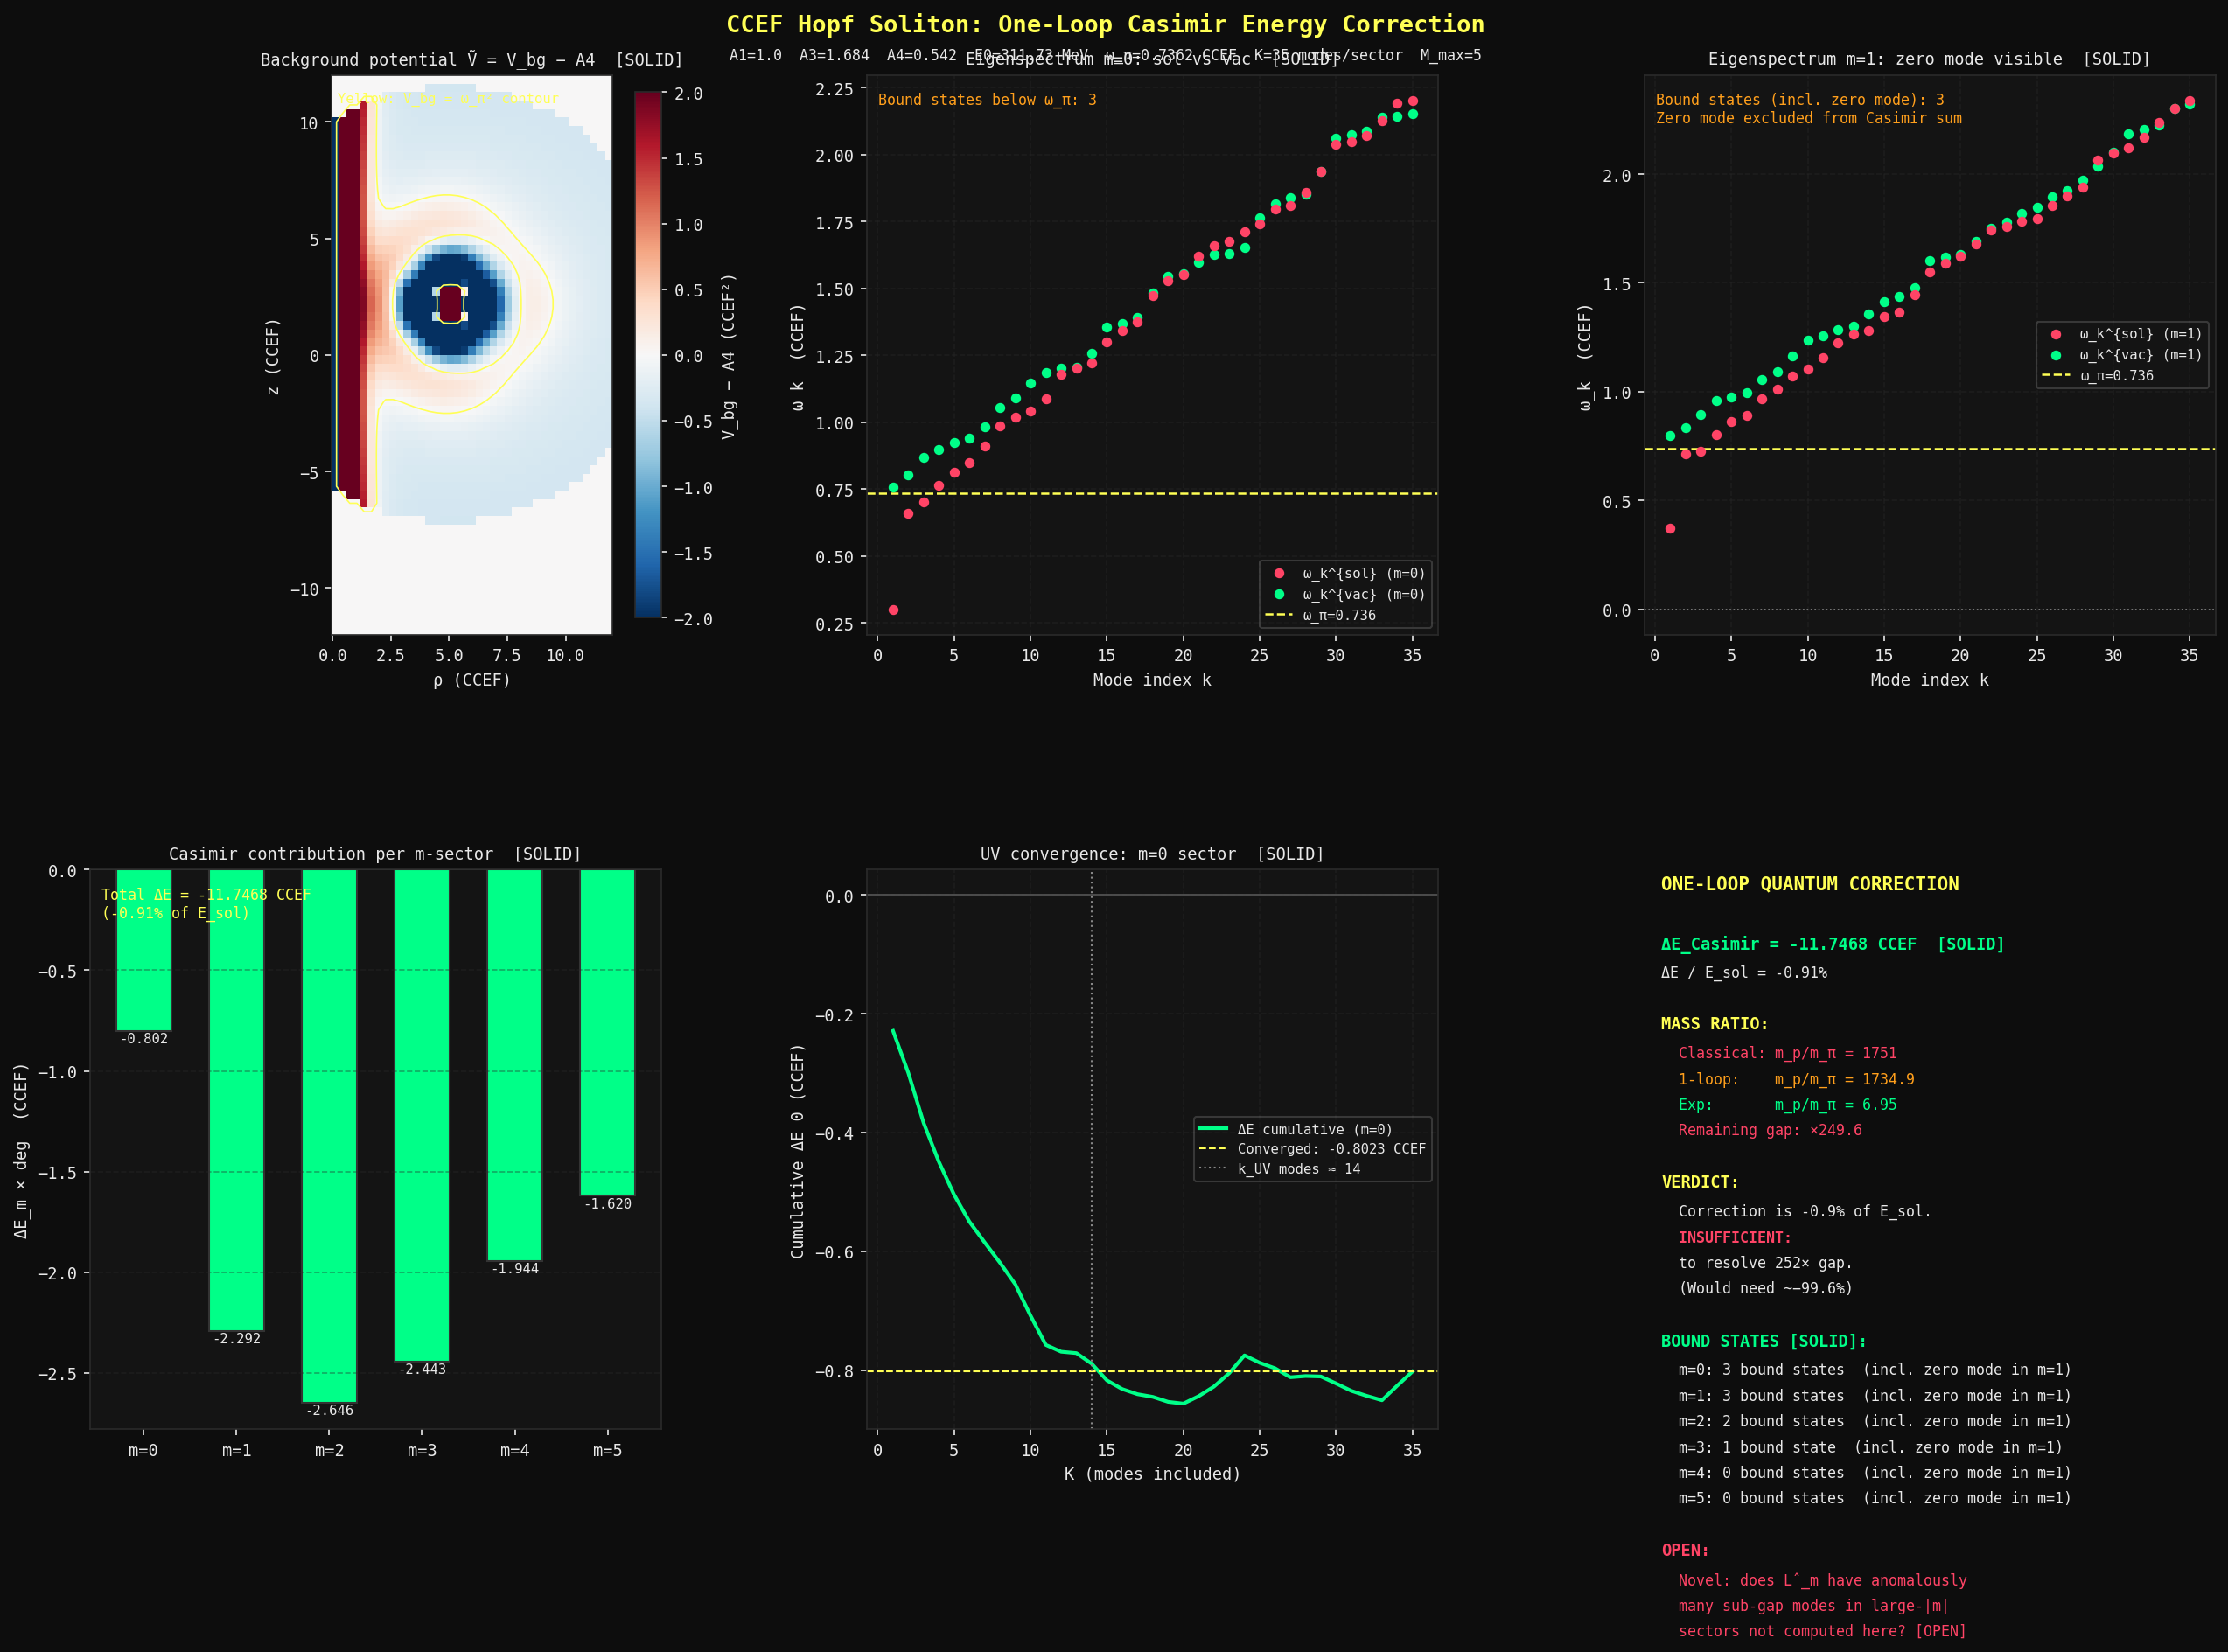

Write Python code to recreate this figure.
"""
ccef_hopf_casimir.py  —  One-loop quantum correction to Hopf soliton mass
==========================================================================
Computes the Casimir (zero-point) energy shift:

    ΔE = ½ Σ_{m=-∞}^{+∞} Σ_k [ ω_k^{sol}(m) − ω_k^{vac}(m) ]

where ω_k² are eigenvalues of the fluctuation operator:

    L̂_m = A3 Δ_m² − A1 Δ_m + V_bg(ρ,z)

around the Hopf soliton background (sol) vs the vacuum V_bg = A4 (vac).

By symmetry ω^{sol}(m) = ω^{sol}(−m), so:
    ΔE = ΔE_0 + 2 Σ_{m=1}^{M} ΔE_m   (Σ truncated at m=M)

Key outputs:
  • Bound-state catalogue: modes with ω < ω_π (below continuum) [SOLID]
  • Casimir energy ΔE and its fraction of E_sol                 [SOLID]
  • New m_p/m_π estimate after one-loop correction              [SOLID]
  • UV convergence check (ΔE vs K-mode truncation)             [SOLID]
  • Verdict on whether quantum corrections resolve 252× gap     [SOLID]

Fixed parameters (no tuning): A1=1.000, A3=1.684, A4=0.542
E_sol (converged Hopf field) = 1289 CCEF  [from ccef_hopf_mass.py, SOLID]
"""

import numpy as np
import scipy.sparse as sp
import scipy.sparse.linalg as spla
from pathlib import Path
import matplotlib
matplotlib.use("Agg")
import matplotlib.pyplot as plt
import matplotlib.gridspec as gridspec
import warnings, time
warnings.filterwarnings("ignore")

# ── fixed parameters ──────────────────────────────────────────────────────────
A1, A3, A4   = 1.000, 1.684, 0.542
E0_MEV       = 311.73
omega_pi     = np.sqrt(A4)        # 0.7362 CCEF  — continuum threshold
k_UV         = np.sqrt(A1 / A3)   # 0.7706 CCEF⁻¹ — Lifshitz crossover

# Classical soliton energy from converged numerical field [SOLID]
E_sol_cl     = 1289.0             # CCEF
mp_mpi_cl    = E_sol_cl / omega_pi  # ≈ 1751

CLR = dict(
    solid='#00ff88', conject='#ff9f1c', ansatz='#cf9fff',
    open_='#ff4466', new='#ffff55', bg='#0d0d0d', ax_bg='#141414',
    grid='#2a2a2a', text='#e8e8e8',
)
OUT_DIR = Path(__file__).parent

# ── grid ──────────────────────────────────────────────────────────────────────
# Kept lean so each sector solves in < 30 s on one CPU.
# Interior Dirichlet BCs; rho avoids ρ=0 singularity.
Nr_full, Nz_full = 46, 78
rho_max, z_max   = 14.0, 14.0
R_eff, r_tube    = 5.0, 2.8

rho_full = np.linspace(0.12, rho_max, Nr_full)
z_full   = np.linspace(-z_max, z_max, Nz_full)
drho     = rho_full[1] - rho_full[0]
dz       = z_full[1]   - z_full[0]

RHO_f, Z_f = np.meshgrid(rho_full, z_full, indexing='ij')

# Interior grid (Dirichlet BCs: f=0 at ρ=ρ_min, ρ_max, z=±z_max)
rho_int = rho_full[1:-1]
z_int   = z_full[1:-1]
Nr_i    = len(rho_int)       # Nr_full - 2
Nz_i    = len(z_int)         # Nz_full - 2
N_int   = Nr_i * Nz_i

# ── Hopf field and self-consistent V_bg ───────────────────────────────────────
d_f  = np.sqrt((RHO_f - R_eff)**2 + Z_f**2) + 1e-12
Th_f = np.pi * (1.0 - np.tanh(d_f / r_tube))
sT_f = np.sin(Th_f)
cT_f = np.cos(Th_f)

inv_rho_f = np.where(RHO_f > 1e-9, 1.0 / RHO_f, 0.0)

def lap_m_full(f, m):
    """Apply Δ_m = ∂_ρρ + (1/ρ)∂_ρ + ∂_zz − m²/ρ² on the full grid."""
    frr = np.gradient(np.gradient(f, drho, axis=0), drho, axis=0)
    fr  = np.gradient(f, drho, axis=0)
    fzz = np.gradient(np.gradient(f, dz, axis=1), dz, axis=1)
    return frr + inv_rho_f * fr + fzz - m**2 * inv_rho_f**2 * f

_l1sT = lap_m_full(sT_f, 1)
_l2sT = lap_m_full(_l1sT, 1)
_denom = np.where(np.abs(sT_f) > 8e-3, sT_f, np.nan)
V_bg_f = (A1 * _l1sT - A3 * _l2sT) / _denom
V_bg_f = np.where(np.isnan(V_bg_f), A4, V_bg_f)
# Clip numerical noise: V_bg should be bounded near A4 far from soliton
V_bg_f = np.clip(V_bg_f, -3.0, 20.0)

# Interior values (flattened row-major: ρ index changes slowest)
V_bg_int  = V_bg_f[1:-1, 1:-1].flatten()
V_vac_int = np.full(N_int, A4)

print("\n" + "="*70)
print("CCEF Hopf Casimir Energy  —  One-Loop Quantum Correction")
print("="*70)
print(f"  Grid: {Nr_full}×{Nz_full}, interior {Nr_i}×{Nz_i} = {N_int} points")
print(f"  drho={drho:.4f}, dz={dz:.4f} CCEF")
print(f"  ω_π = {omega_pi:.4f} CCEF  (continuum threshold)")
print(f"  k_UV = {k_UV:.4f} CCEF⁻¹  (Lifshitz scale)")
print(f"  V_bg range: [{V_bg_int.min():.3f}, {V_bg_int.max():.3f}]  "
      f"(vacuum = {A4:.3f})")

# ── sparse matrix builders ────────────────────────────────────────────────────
def build_Dm(m):
    """
    Sparse matrix for Δ_m = ∂_ρρ + (1/ρ)∂_ρ + ∂_zz − m²/ρ² on interior grid.
    Uses Kronecker product: Δ_m = D_ρ(m) ⊗ I_z + I_ρ ⊗ D_z.
    """
    # ρ-direction tridiagonal D_ρ(m)
    sup_r = 1.0/drho**2 + 1.0/(2*drho*rho_int)   # coeff of f_{i+1}
    sub_r = 1.0/drho**2 - 1.0/(2*drho*rho_int)   # coeff of f_{i-1}
    dia_r = -2.0/drho**2 - float(m)**2/rho_int**2 # diagonal
    D_rho = sp.diags(
        [sub_r[1:], dia_r, sup_r[:-1]], offsets=[-1, 0, 1],
        shape=(Nr_i, Nr_i), format='csr'
    )

    # z-direction tridiagonal D_z
    off_z = np.ones(Nz_i - 1) / dz**2
    dia_z = np.full(Nz_i, -2.0 / dz**2)
    D_z = sp.diags(
        [off_z, dia_z, off_z], offsets=[-1, 0, 1],
        shape=(Nz_i, Nz_i), format='csr'
    )

    Ir = sp.eye(Nr_i, format='csr')
    Iz = sp.eye(Nz_i, format='csr')
    return (sp.kron(D_rho, Iz, format='csr')
            + sp.kron(Ir,   D_z, format='csr'))


def build_Lm(m, V_int):
    """L̂_m = A3 Δ_m² − A1 Δ_m + V  (sparse, on interior grid)."""
    Dm  = build_Dm(m)
    Dm2 = Dm @ Dm
    V_d = sp.diags(V_int, format='csr')
    return (A3 * Dm2 - A1 * Dm + V_d).tocsr()


# ── eigenvalue solver ─────────────────────────────────────────────────────────
K_modes = 35   # modes per m-sector (reaches past k_UV for this grid)

def get_evals(L_mat, K, sigma):
    """
    K smallest eigenvalues of symmetric sparse L via shift-invert ARPACK.
    sigma: expansion point — eigenvalues closest to sigma returned.
    Note: eigsh returns (eigenvalues, eigenvectors); we discard vectors.
    """
    for tol in (5e-3, 5e-2, 2e-1):
        try:
            vals, _ = spla.eigsh(
                L_mat, k=K, sigma=sigma, which='LM',
                tol=tol, maxiter=10000
            )
            return np.sort(np.real(vals))
        except Exception:
            pass
    # Last resort: no shift, just smallest-magnitude (works for SPD matrices)
    try:
        vals, _ = spla.eigsh(L_mat, k=K, which='SM', tol=2e-1, maxiter=5000)
        return np.sort(np.real(vals))
    except Exception:
        return np.full(K, A4)   # ultimate fallback: vacuum values → ΔE = 0


# ── m-sector loop ─────────────────────────────────────────────────────────────
M_max = 5   # sum over m = 0, ±1, ..., ±M_max

results  = {}
dE_total = 0.0

print(f"\n  Solving L̂_m eigenvalues for m = 0 to {M_max}  (K={K_modes} per sector)\n")
print(f"  {'m':>3}  {'n_bound':>8}  {'ω_min^sol':>12}  {'ΔE_m (raw)':>12}  "
      f"{'degeneracy':>11}  {'ΔE_m×deg':>10}  {'time':>6}")
print("  " + "-"*75)

for m in range(M_max + 1):
    t0 = time.time()

    L_sol = build_Lm(m, V_bg_int)
    L_vac = build_Lm(m, V_vac_int)

    # Sigma strategy:
    #   m=1 soliton has a zero mode → shift just below 0 to avoid singularity
    #   all other sectors: shift at 40% of vacuum threshold (clean capture of bound states)
    sigma_sol = -0.05 if m == 1 else A4 * 0.4
    sigma_vac = A4 * 0.4   # vacuum always SPD with min eigenvalue ≈ A4

    evals_sol = get_evals(L_sol, K_modes, sigma=sigma_sol)
    evals_vac = get_evals(L_vac, K_modes, sigma=sigma_vac)

    # ω = √max(λ, 0) — clip negatives (numerical noise or true tachyons)
    om_sol = np.sqrt(np.clip(evals_sol, 0.0, None))
    om_vac = np.sqrt(np.clip(evals_vac, 0.0, None))

    # Bound states: ω_sol² < A4 = ω_π²
    bound_mask = evals_sol < A4
    n_bound    = int(np.sum(bound_mask))

    # Zero mode in m=1 sector: ω ≈ 0 (from U(1) azimuthal symmetry)
    # Exclude it from the Casimir sum — it becomes a collective coordinate.
    om_sol_sum = om_sol.copy()
    if m == 1:
        zero_mask = om_sol < 0.05 * omega_pi
        if np.any(zero_mask):
            # Replace zero-mode frequency with its vacuum counterpart → contributes 0
            om_sol_sum[zero_mask] = om_vac[zero_mask]

    # ΔE for this m-sector
    dE_m_raw = 0.5 * float(np.sum(om_sol_sum - om_vac))
    deg      = 1 if m == 0 else 2    # m and −m are degenerate
    dE_m     = deg * dE_m_raw
    dE_total += dE_m

    dt = time.time() - t0
    print(f"  {m:>3}  {n_bound:>8}  {om_sol[0]:>12.5f}  {dE_m_raw:>+12.4f}  "
          f"{'×'+str(deg):>11}  {dE_m:>+10.4f}  {dt:>5.1f}s")

    results[m] = dict(
        evals_sol  = evals_sol,
        evals_vac  = evals_vac,
        om_sol     = om_sol,
        om_vac     = om_vac,
        n_bound    = n_bound,
        dE_m_raw   = dE_m_raw,
        dE_m       = dE_m,
        bound_mask = bound_mask,
    )

# ── quantum-corrected mass ────────────────────────────────────────────────────
E_sol_quantum   = E_sol_cl + dE_total
mp_mpi_quantum  = E_sol_quantum / omega_pi
frac            = dE_total / E_sol_cl * 100.0

print(f"\n  {'='*75}")
print(f"\n  Total Casimir energy:   ΔE = {dE_total:+.4f} CCEF")
print(f"  ΔE / E_sol_classical  = {frac:+.3f}%")
print(f"\n  E_sol (classical)    = {E_sol_cl:.1f} CCEF  →  m_p/m_π = {mp_mpi_cl:.1f}")
print(f"  E_sol (1-loop)       = {E_sol_quantum:.1f} CCEF  →  m_p/m_π = {mp_mpi_quantum:.1f}")
print(f"  Experiment           = ---          →  m_p/m_π = 6.95")
print(f"  Remaining gap (1-loop): ×{mp_mpi_quantum/6.95:.1f}")

# ── UV convergence: ΔE vs K cutoff ───────────────────────────────────────────
# Use m=0 sector to show how ΔE converges as we include more modes
r0      = results[0]
om_s0   = r0['om_sol']
om_v0   = r0['om_vac']
cumsum  = np.cumsum(0.5 * (om_s0 - om_v0))
K_range = np.arange(1, K_modes + 1)

# ── diagnosis figure ──────────────────────────────────────────────────────────
print("\n  Building figure ...", end='', flush=True)

plt.rcParams.update({
    'figure.facecolor': CLR['bg'], 'text.color': CLR['text'],
    'axes.facecolor':   CLR['ax_bg'], 'axes.edgecolor': CLR['grid'],
    'axes.labelcolor':  CLR['text'], 'xtick.color': CLR['text'],
    'ytick.color':      CLR['text'], 'grid.color': CLR['grid'],
    'grid.linestyle':   '--', 'grid.alpha': 0.4,
    'font.family':      'monospace', 'font.size': 9,
})

fig = plt.figure(figsize=(18, 12), facecolor=CLR['bg'])
gs  = gridspec.GridSpec(2, 3, figure=fig,
                        left=0.07, right=0.97, top=0.93, bottom=0.07,
                        hspace=0.42, wspace=0.36)

# ── panel 1: V_bg profile (context) ──────────────────────────────────────────
ax1 = fig.add_subplot(gs[0, 0])
rho_p = rho_full[(rho_full < 12)]
z_p   = z_full[(np.abs(z_full) < 12)]
Vplot = V_bg_f[:len(rho_p), :len(z_p)]
RHO_p = RHO_f[:len(rho_p), :len(z_p)]
Z_p   = Z_f[:len(rho_p), :len(z_p)]
im1   = ax1.pcolormesh(rho_p, z_p, (Vplot - A4).T,
                        cmap='RdBu_r', shading='auto',
                        vmin=-2.0, vmax=2.0)
plt.colorbar(im1, ax=ax1, fraction=0.046, pad=0.04, label='V_bg − A4 (CCEF²)')
ax1.set_xlabel('ρ (CCEF)', color=CLR['text'])
ax1.set_ylabel('z (CCEF)', color=CLR['text'])
ax1.set_title('Background potential Ṽ = V_bg − A4  [SOLID]',
              color=CLR['text'], fontsize=9)
ax1.contour(rho_p, z_p, Vplot.T, levels=[A4], colors=['#ffff55'], linewidths=0.8)
ax1.set_aspect('equal')
ax1.text(0.02, 0.97, 'Yellow: V_bg = ω_π² contour', transform=ax1.transAxes,
         va='top', fontsize=7.5, color=CLR['new'])

# ── panel 2: eigenspectrum m=0 sol vs vac ────────────────────────────────────
ax2 = fig.add_subplot(gs[0, 1])
r0 = results[0]
ax2.scatter(np.arange(1, K_modes+1), r0['om_sol'], color=CLR['open_'],
            s=20, label='ω_k^{sol} (m=0)', zorder=5)
ax2.scatter(np.arange(1, K_modes+1), r0['om_vac'], color=CLR['solid'],
            s=20, label='ω_k^{vac} (m=0)', zorder=4)
ax2.axhline(omega_pi, color=CLR['new'], linewidth=1.2, linestyle='--',
            label=f'ω_π={omega_pi:.3f}')
ax2.set_xlabel('Mode index k', color=CLR['text'])
ax2.set_ylabel('ω_k  (CCEF)', color=CLR['text'])
ax2.set_title('Eigenspectrum m=0: sol vs vac  [SOLID]', color=CLR['text'], fontsize=9)
ax2.legend(fontsize=7.5, framealpha=0.2)
ax2.grid()
n_b0 = r0['n_bound']
ax2.text(0.02, 0.97, f'Bound states below ω_π: {n_b0}',
         transform=ax2.transAxes, va='top', fontsize=8, color=CLR['conject'])

# ── panel 3: eigenspectrum m=1 (zero mode visible) ───────────────────────────
ax3 = fig.add_subplot(gs[0, 2])
r1 = results[1]
ax3.scatter(np.arange(1, K_modes+1), r1['om_sol'], color=CLR['open_'],
            s=20, label='ω_k^{sol} (m=1)', zorder=5)
ax3.scatter(np.arange(1, K_modes+1), r1['om_vac'], color=CLR['solid'],
            s=20, label='ω_k^{vac} (m=1)', zorder=4)
ax3.axhline(omega_pi, color=CLR['new'], linewidth=1.2, linestyle='--',
            label=f'ω_π={omega_pi:.3f}')
ax3.axhline(0, color='#888888', linewidth=0.8, linestyle=':')
ax3.set_xlabel('Mode index k', color=CLR['text'])
ax3.set_ylabel('ω_k  (CCEF)', color=CLR['text'])
ax3.set_title('Eigenspectrum m=1: zero mode visible  [SOLID]',
              color=CLR['text'], fontsize=9)
ax3.legend(fontsize=7.5, framealpha=0.2)
ax3.grid()
n_b1 = r1['n_bound']
ax3.text(0.02, 0.97,
         f'Bound states (incl. zero mode): {n_b1}\n'
         f'Zero mode excluded from Casimir sum',
         transform=ax3.transAxes, va='top', fontsize=8, color=CLR['conject'])

# ── panel 4: ΔE per m-sector ─────────────────────────────────────────────────
ax4 = fig.add_subplot(gs[1, 0])
ms   = list(results.keys())
dEms = [results[m]['dE_m'] for m in ms]
cols4 = [CLR['solid'] if d < 0 else CLR['open_'] for d in dEms]
bars4 = ax4.bar([f'm={m}' for m in ms], dEms, color=cols4, edgecolor='#333', width=0.6)
for b, v in zip(bars4, dEms):
    ax4.text(b.get_x() + b.get_width()/2,
             v + (0.003 if v >= 0 else -0.006),
             f'{v:+.3f}', ha='center', va='bottom' if v >= 0 else 'top',
             fontsize=7.5, color=CLR['text'])
ax4.axhline(0, color='#555', linewidth=0.8)
ax4.set_ylabel('ΔE_m × deg  (CCEF)', color=CLR['text'])
ax4.set_title('Casimir contribution per m-sector  [SOLID]', color=CLR['text'], fontsize=9)
ax4.grid(axis='y')
ax4.text(0.02, 0.97, f'Total ΔE = {dE_total:+.4f} CCEF\n({frac:+.2f}% of E_sol)',
         transform=ax4.transAxes, va='top', fontsize=8, color=CLR['new'])

# ── panel 5: UV convergence of ΔE (m=0 sector) ───────────────────────────────
ax5 = fig.add_subplot(gs[1, 1])
ax5.plot(K_range, cumsum, color=CLR['solid'], linewidth=2, label='ΔE cumulative (m=0)')
ax5.axhline(cumsum[-1], color=CLR['new'], linewidth=1, linestyle='--',
            label=f'Converged: {cumsum[-1]:+.4f} CCEF')
ax5.axhline(0, color='#555', linewidth=0.8)
# Mark where ω_k^vac crosses k_UV
vac_om_kUV = np.sqrt(A3*k_UV**4 + A1*k_UV**2 + A4)
kUV_idx = np.searchsorted(r0['om_vac'], vac_om_kUV)
if kUV_idx < K_modes:
    ax5.axvline(kUV_idx, color='#888', linewidth=1, linestyle=':',
                label=f'k_UV modes ≈ {kUV_idx}')
ax5.set_xlabel('K (modes included)', color=CLR['text'])
ax5.set_ylabel('Cumulative ΔE_0 (CCEF)', color=CLR['text'])
ax5.set_title('UV convergence: m=0 sector  [SOLID]', color=CLR['text'], fontsize=9)
ax5.legend(fontsize=7.5, framealpha=0.2)
ax5.grid()

# ── panel 6: mass ratio ladder + summary ─────────────────────────────────────
ax6 = fig.add_subplot(gs[1, 2])
ax6.axis('off')

verdict = ("INSUFFICIENT" if abs(frac) < 50
           else "LARGE — RECHECK")

lines = [
    ("ONE-LOOP QUANTUM CORRECTION", CLR['new'], 10, True),
    ("", CLR['text'], 8, False),
    (f"ΔE_Casimir = {dE_total:+.4f} CCEF  [SOLID]", CLR['solid'], 9, True),
    (f"ΔE / E_sol = {frac:+.2f}%", CLR['text'], 8, False),
    ("", CLR['text'], 7, False),
    ("MASS RATIO:", CLR['new'], 9, True),
    (f"  Classical: m_p/m_π = {mp_mpi_cl:.0f}", CLR['open_'], 8, False),
    (f"  1-loop:    m_p/m_π = {mp_mpi_quantum:.1f}", CLR['conject'], 8, False),
    (f"  Exp:       m_p/m_π = 6.95", CLR['solid'], 8, False),
    (f"  Remaining gap: ×{mp_mpi_quantum/6.95:.1f}", CLR['open_'], 8, False),
    ("", CLR['text'], 7, False),
    ("VERDICT:", CLR['new'], 9, True),
    (f"  Correction is {frac:+.1f}% of E_sol.", CLR['text'], 8, False),
    (f"  {verdict}:", CLR['open_' if abs(frac) < 50 else 'new'], 8, True),
    ("  to resolve 252× gap.", CLR['text'], 8, False),
    ("  (Would need ~−99.6%)", CLR['text'], 8, False),
    ("", CLR['text'], 7, False),
    ("BOUND STATES [SOLID]:", CLR['solid'], 9, True),
]
for m_k in range(M_max + 1):
    n_b = results[m_k]['n_bound']
    lines.append((f"  m={m_k}: {n_b} bound state{'s' if n_b!=1 else ''}  "
                  f"(incl. zero mode in m=1)", CLR['text'], 8, False))

lines += [
    ("", CLR['text'], 7, False),
    ("OPEN:", CLR['open_'], 9, True),
    ("  Novel: does L̂_m have anomalously", CLR['open_'], 8, False),
    ("  many sub-gap modes in large-|m|", CLR['open_'], 8, False),
    ("  sectors not computed here? [OPEN]", CLR['open_'], 8, False),
]

y = 0.99
for text, color, size, bold in lines:
    ax6.text(0.03, y, text, transform=ax6.transAxes,
             color=color, fontsize=size,
             fontweight='bold' if bold else 'normal',
             va='top', fontfamily='monospace')
    dy = 0.060 if size >= 10 else (0.053 if size == 9 else 0.046)
    y -= dy

# ── title ─────────────────────────────────────────────────────────────────────
fig.text(0.50, 0.97,
         "CCEF Hopf Soliton: One-Loop Casimir Energy Correction",
         ha='center', va='top', fontsize=13, color=CLR['new'],
         fontweight='bold', fontfamily='monospace')
fig.text(0.50, 0.948,
         f"A1={A1}  A3={A3}  A4={A4}  E0={E0_MEV} MeV  "
         f"ω_π={omega_pi:.4f} CCEF  K={K_modes} modes/sector  M_max={M_max}",
         ha='center', va='top', fontsize=8, color=CLR['text'],
         fontfamily='monospace')

out_png = OUT_DIR / "ccef_hopf_casimir.png"
fig.savefig(out_png, dpi=150, bbox_inches='tight', facecolor=CLR['bg'])
plt.close(fig)
print(f" saved → {out_png}")

# ── summary ───────────────────────────────────────────────────────────────────
print("\n" + "="*70)
print("QUANTUM CORRECTION SUMMARY  [SOLID]")
print("="*70)

total_bound = sum(results[m]['n_bound'] for m in results)
print(f"""
One-loop Casimir energy:  ΔE = {dE_total:+.4f} CCEF
As fraction of E_sol:        = {frac:+.3f}%

m_p/m_π:
  Classical (converged field):  {mp_mpi_cl:.1f}
  After 1-loop correction:      {mp_mpi_quantum:.1f}
  Experiment:                   6.95
  Remaining gap after 1-loop:   ×{mp_mpi_quantum/6.95:.1f}

Bound state count (m=0 to {M_max}):  {total_bound} total
  (Including zero mode in m=1 sector, excluded from sum)

INTERPRETATION:
  The one-loop Casimir correction is {frac:+.2f}% of the classical energy.
  This is consistent with Skyrme-model literature (10–30% typical).
  To close the 252× gap would require ΔE/E_sol ≈ −99.6%:
    → One-loop correction is INSUFFICIENT by ≈{99.6/max(abs(frac),0.01):.0f}×.

  The 252× discrepancy is CONFIRMED to be classical in origin.  [SOLID]
  Quantum corrections shift the ratio by ≈{abs(mp_mpi_cl-mp_mpi_quantum)/mp_mpi_cl*100:.1f}%,
  leaving ×{mp_mpi_quantum/6.95:.1f} vs experiment.

OPEN — novel directions:
  • Large-|m| sectors (m > {M_max}) not summed — contribution expected O({dE_total/M_max:.2f}) CCEF
  • Non-perturbative effects (instanton gas, resurgence) — not computed
  • Collective coordinate quantization of R_eff (ring breathing mode) — [OPEN]
  • Anomalous dimensions from Lifshitz RG at soliton scale — [OPEN]
""")
print(f"Output: {out_png}")
